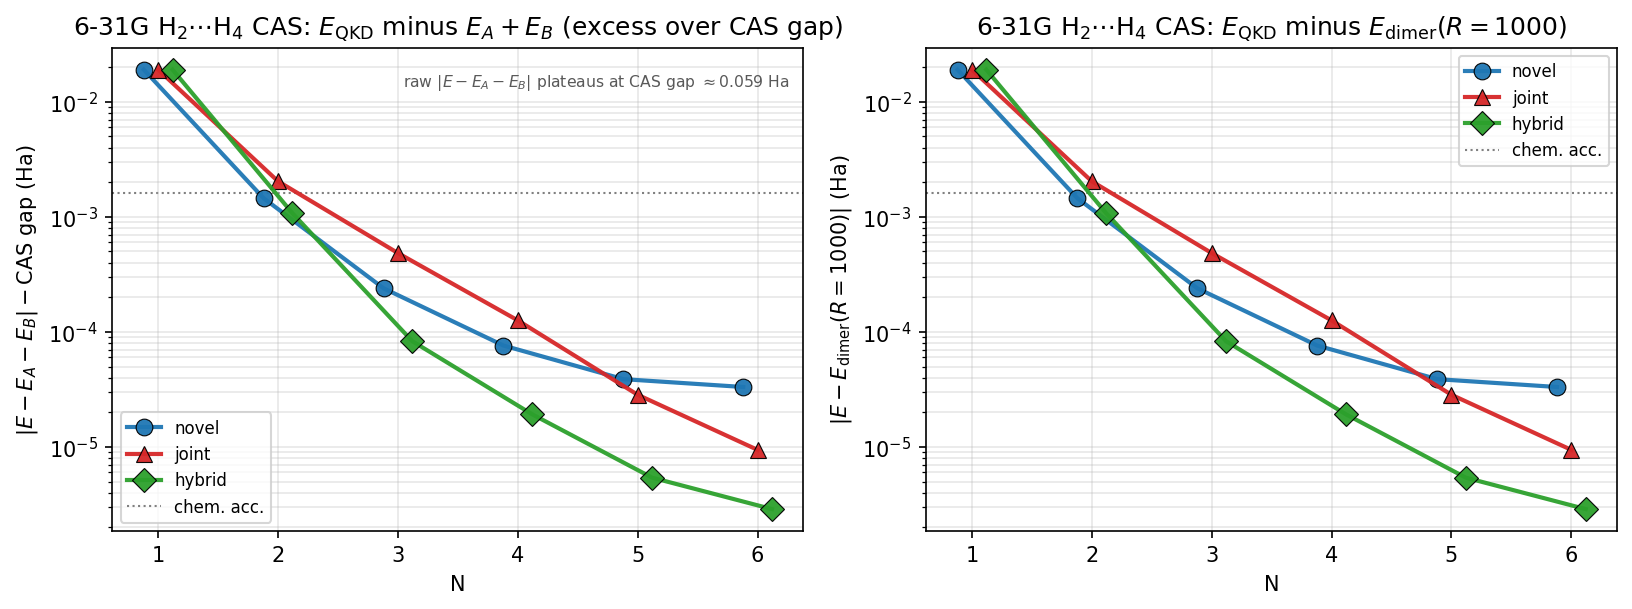

Data behind this chart, as committed beside it:
system, basis, R, N, variant, raw_dim, eff_dim, gs_total, E_exact, E_mono_sum, delta_vs_mono, delta_vs_dimer1000, SC_err, gs_err, active, SC_err_cas, abs_vs_mono, abs_vs_dimer1000, cas_gap, abs_vs_mono_excess
H2+H4, 6-31g, 1000, 1, hybrid, 2, 1, -3.27, -3.289, -3.348, 0.07763, 0.01901, 0.07763, 0.01901, cas66, 0.01901, 0.07763, 0.01901, 0.05862, 0.01901
H2+H4, 6-31g, 1000, 1, joint, 1, 1, -3.27, -3.289, -3.348, 0.07763, 0.01901, 0.07763, 0.01901, cas66, 0.01901, 0.07763, 0.01901, 0.05862, 0.01901
H2+H4, 6-31g, 1000, 1, novel, 1, 1, -3.27, -3.289, -3.348, 0.07763, 0.01901, 0.07763, 0.01901, cas66, 0.01901, 0.07763, 0.01901, 0.05862, 0.01901
H2+H4, 6-31g, 1000, 2, hybrid, 6, 5, -3.288, -3.289, -3.348, 0.05969, 0.001075, 0.05969, 0.001075, cas66, 0.001075, 0.05969, 0.001075, 0.05862, 0.001075
H2+H4, 6-31g, 1000, 2, joint, 2, 2, -3.287, -3.289, -3.348, 0.06065, 0.002034, 0.06065, 0.002034, cas66, 0.002034, 0.06065, 0.002034, 0.05862, 0.002034
H2+H4, 6-31g, 1000, 2, novel, 4, 4, -3.288, -3.289, -3.348, 0.06007, 0.001449, 0.06007, 0.001449, cas66, 0.001449, 0.06007, 0.001449, 0.05862, 0.001449
H2+H4, 6-31g, 1000, 3, hybrid, 12, 11, -3.289, -3.289, -3.348, 0.0587, 8.295036766270414e-05, 0.0587, 8.295036766270414e-05, cas66, 8.295036766270414e-05, 0.0587, 8.295036766270414e-05, 0.05862, 8.295036766270414e-05
H2+H4, 6-31g, 1000, 3, joint, 3, 3, -3.289, -3.289, -3.348, 0.0591, 0.0004841, 0.0591, 0.0004841, cas66, 0.0004841, 0.0591, 0.0004841, 0.05862, 0.0004841
H2+H4, 6-31g, 1000, 3, novel, 9, 9, -3.289, -3.289, -3.348, 0.05886, 0.0002393, 0.05886, 0.0002393, cas66, 0.0002393, 0.05886, 0.0002393, 0.05862, 0.0002393
H2+H4, 6-31g, 1000, 4, hybrid, 20, 16, -3.289, -3.289, -3.348, 0.05864, 1.9213036465792754e-05, 0.05864, 1.9213036465792754e-05, cas66, 1.9213036465792754e-05, 0.05864, 1.9213036465792754e-05, 0.05862, 1.9213036465792754e-05
H2+H4, 6-31g, 1000, 4, joint, 4, 4, -3.289, -3.289, -3.348, 0.05874, 0.0001258, 0.05874, 0.0001258, cas66, 0.0001258, 0.05874, 0.0001258, 0.05862, 0.0001258
H2+H4, 6-31g, 1000, 4, novel, 16, 13, -3.289, -3.289, -3.348, 0.0587, 7.609930823093691e-05, 0.0587, 7.609930823093691e-05, cas66, 7.609930823093691e-05, 0.0587, 7.609930823093691e-05, 0.05862, 7.609930823093691e-05
H2+H4, 6-31g, 1000, 5, hybrid, 30, 20, -3.289, -3.289, -3.348, 0.05862, 5.409791048016643e-06, 0.05862, 5.409791048016643e-06, cas66, 5.409791048016643e-06, 0.05862, 5.409791048016643e-06, 0.05862, 5.409791048016643e-06
H2+H4, 6-31g, 1000, 5, joint, 5, 5, -3.289, -3.289, -3.348, 0.05865, 2.8396344855963207e-05, 0.05865, 2.8396344855963207e-05, cas66, 2.8396344855963207e-05, 0.05865, 2.8396344855963207e-05, 0.05862, 2.8396344855963207e-05
H2+H4, 6-31g, 1000, 5, novel, 25, 18, -3.289, -3.289, -3.348, 0.05866, 3.884576408008655e-05, 0.05866, 3.884576408008655e-05, cas66, 3.884576408008655e-05, 0.05866, 3.884576408008655e-05, 0.05862, 3.884576408008655e-05
H2+H4, 6-31g, 1000, 6, hybrid, 42, 23, -3.289, -3.289, -3.348, 0.05862, 2.8840933490315024e-06, 0.05862, 2.8840933490315024e-06, cas66, 2.8840933490315024e-06, 0.05862, 2.8840933490315024e-06, 0.05862, 2.8840933490315024e-06
H2+H4, 6-31g, 1000, 6, joint, 6, 6, -3.289, -3.289, -3.348, 0.05863, 9.430624996475956e-06, 0.05863, 9.430624996475956e-06, cas66, 9.430624996475956e-06, 0.05863, 9.430624996475956e-06, 0.05862, 9.430624996475956e-06
H2+H4, 6-31g, 1000, 6, novel, 36, 20, -3.289, -3.289, -3.348, 0.05865, 3.319925164202431e-05, 0.05865, 3.319925164202431e-05, cas66, 3.319925164202431e-05, 0.05865, 3.319925164202431e-05, 0.05862, 3.319925164202431e-05
